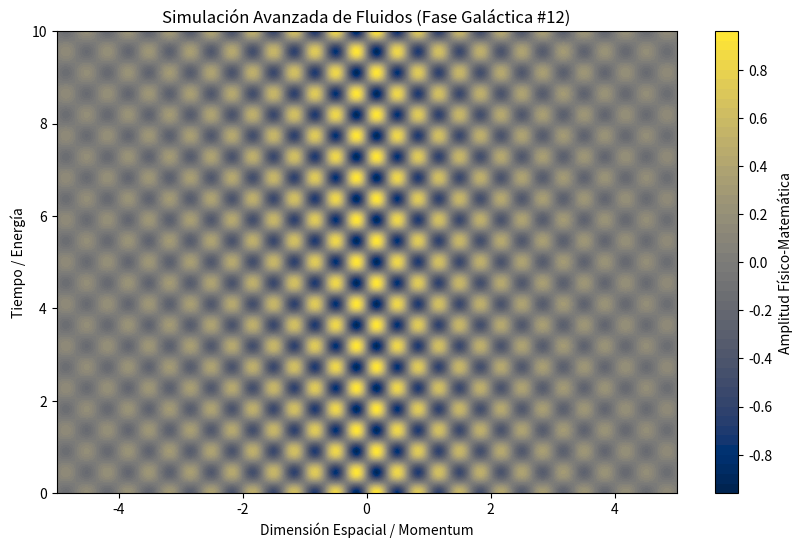

Reproduce this figure in Python.
%matplotlib inline
# Simulación Galáctica: Fluidos - Variante 12
import numpy as np
import matplotlib.pyplot as plt

# Parámetros Físicos Aleatorios
param_1 = 9.386
param_2 = 6.902
param_3 = 0.388

t = np.linspace(0, 10, 500)
x = np.linspace(-5, 5, 500)
X, T = np.meshgrid(x, t)

# Ecuación Base (Avanzada)
Z = np.sin(X * param_1) * np.cos(T * param_2) * np.exp(-np.abs(X) * param_3)

plt.figure(figsize=(10, 6))
plt.contourf(X, T, Z, 50, cmap='cividis')
plt.colorbar(label='Amplitud Físico-Matemática')
plt.title(r'Simulación Avanzada de Fluidos (Fase Galáctica #12)')
plt.xlabel('Dimensión Espacial / Momentum')
plt.ylabel('Tiempo / Energía')
plt.show()
